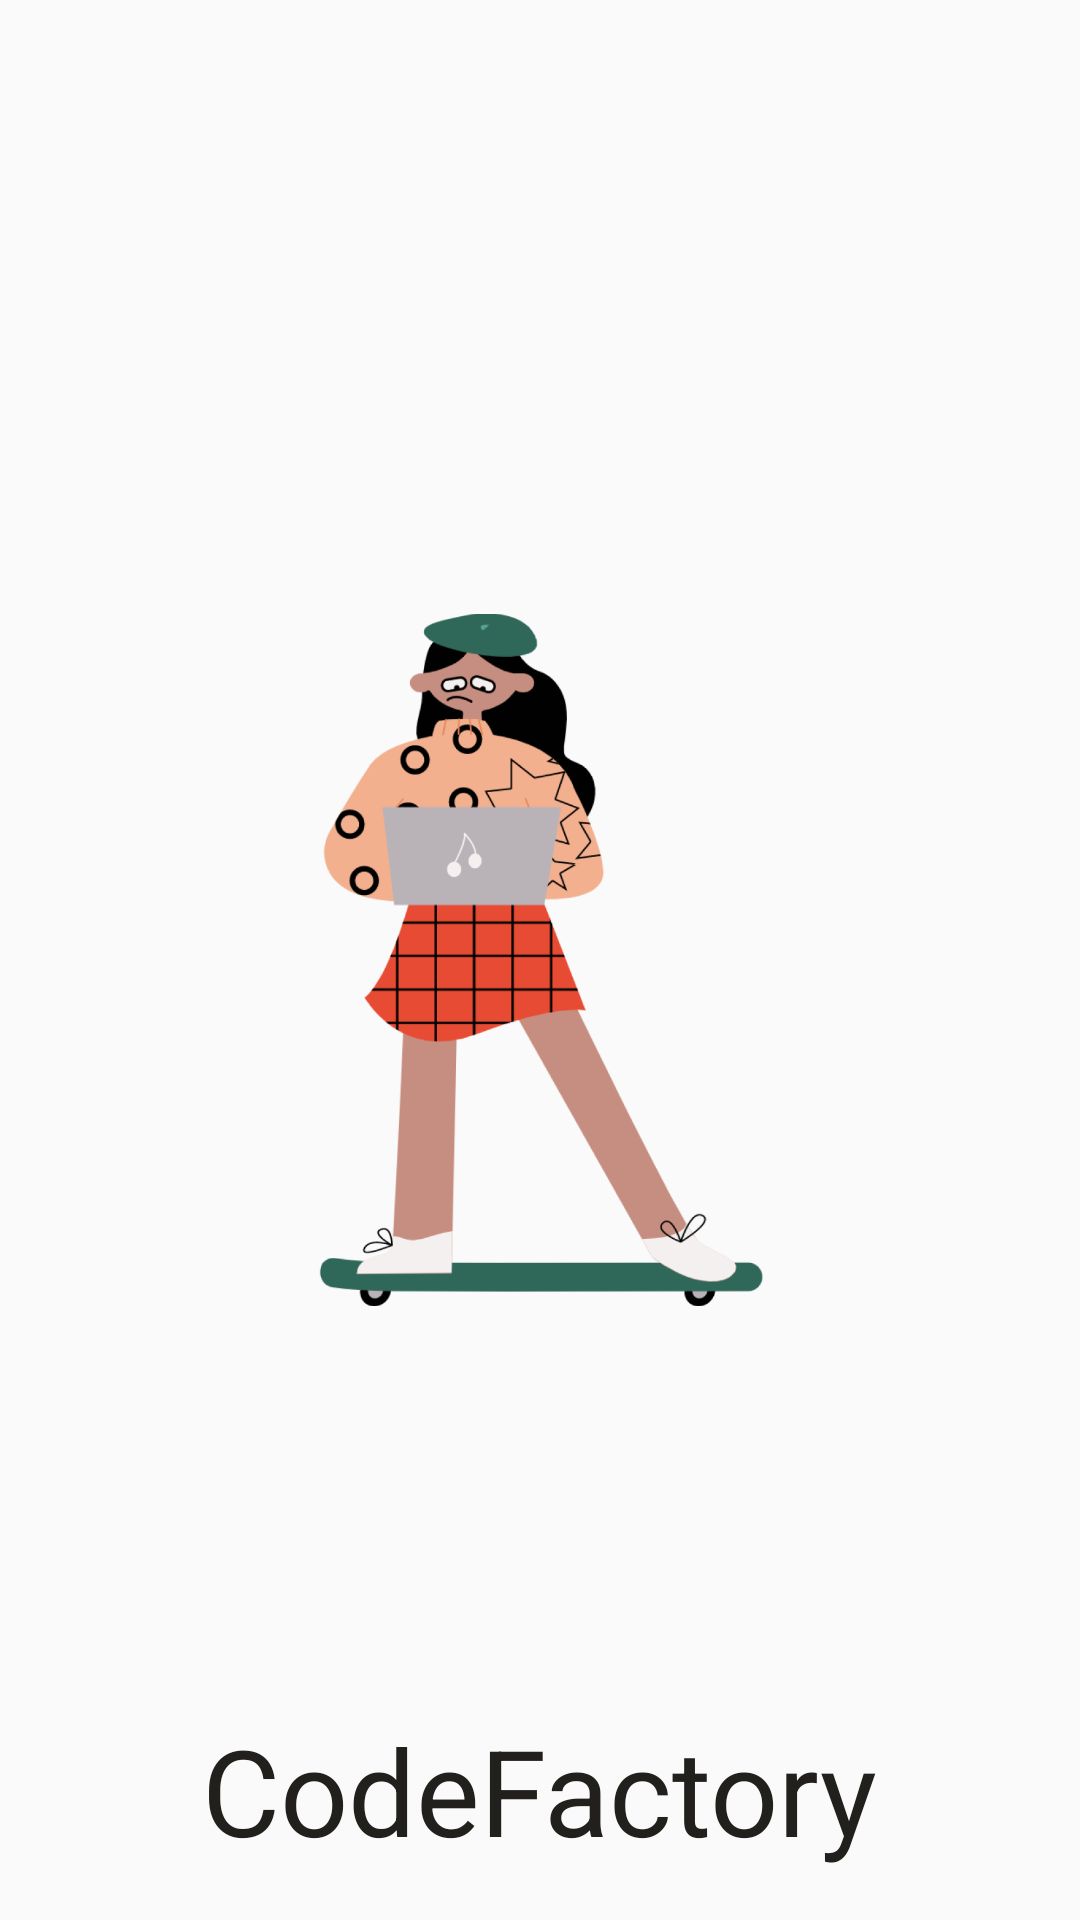

Write the Android layout XML for this screen, with the resource values it uses.
<!-- AndroidManifest.xml: application theme AppTheme -->
<!-- res/layout/activity_introduction.xml -->
<?xml version="1.0" encoding="utf-8"?>
<RelativeLayout xmlns:android="http://schemas.android.com/apk/res/android"
    xmlns:app="http://schemas.android.com/apk/res-auto"
    xmlns:tools="http://schemas.android.com/tools"
    android:id="@+id/container"
    android:layout_width="match_parent"
    android:layout_height="match_parent"
    android:paddingLeft="@dimen/activity_horizontal_margin"
    android:paddingTop="@dimen/activity_vertical_margin"
    android:paddingRight="@dimen/activity_horizontal_margin"
    android:paddingBottom="@dimen/activity_vertical_margin"
    tools:context=".ui.login.LoginActivity">

    <ImageView
        android:id="@+id/img"
        android:layout_width="match_parent"
        android:layout_height="500dp"
        android:src="@drawable/cool_kids_on_wheels"
        android:layout_centerInParent="true"
    />

    <TextView
        android:layout_width="wrap_content"
        android:layout_height="wrap_content"
        android:text="@string/introduction_title"
        android:textSize="40sp"
        android:textColor="#22201C"
        android:layout_below="@id/img"
        android:layout_centerHorizontal="true"
        />

</RelativeLayout>
<!-- resources referenced by this layout -->
<resources>
  <dimen name="activity_horizontal_margin">16dp</dimen>
  <dimen name="activity_vertical_margin">16dp</dimen>
  <!-- drawable cool_kids_on_wheels: png bitmap (drawable-v24, 109160 bytes) -->
  <string name="introduction_title">CodeFactory</string>
  <style name="AppTheme" parent="Theme.AppCompat.Light.NoActionBar">
          
          <item name="colorPrimary">@color/design_default_color_error</item>
          <item name="colorPrimaryDark">@android:color/holo_orange_dark</item>
          <item name="colorAccent">@color/colorAccent</item>
          <item name="android:windowTranslucentStatus">true</item>
          <item name="android:windowTranslucentNavigation">true</item>
  
      </style>
  <color name="colorAccent">#03DAC5</color>
</resources>
